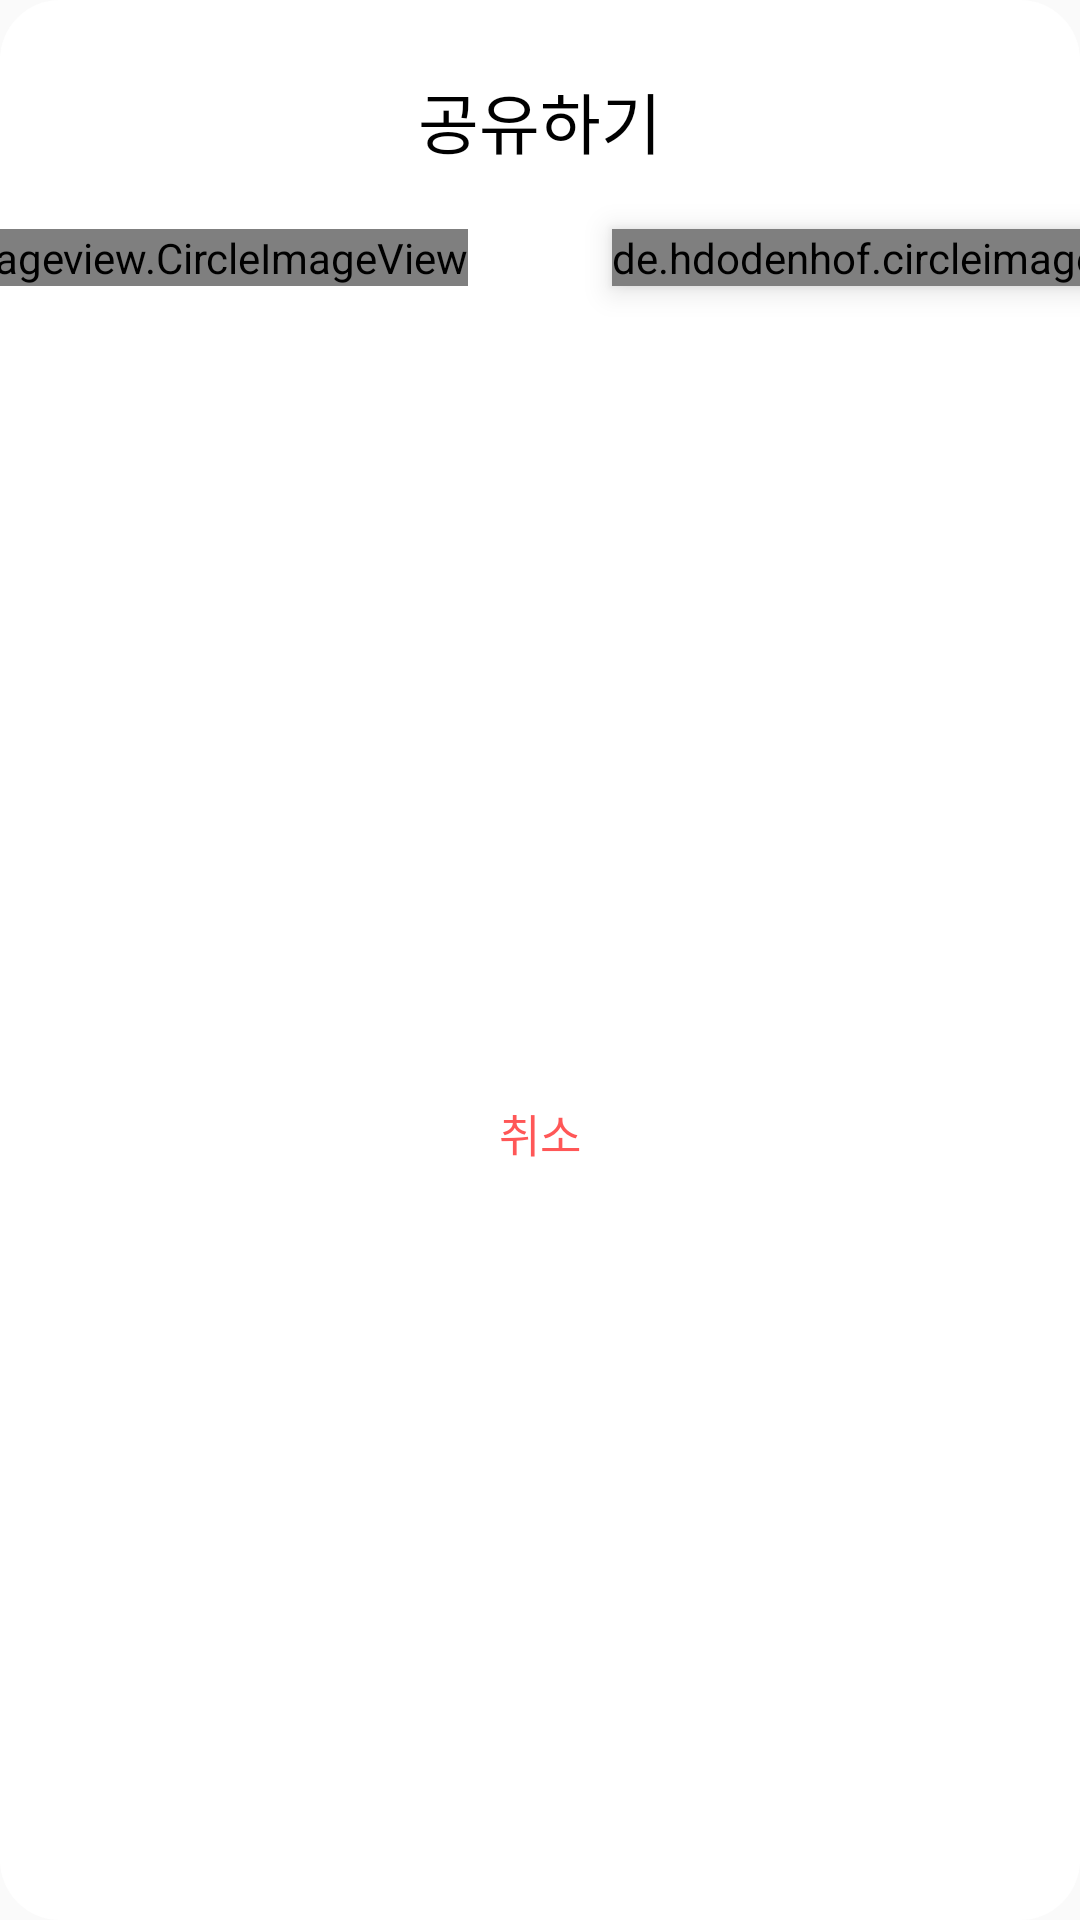

Layout XML and referenced resources for this Android screen:
<!-- AndroidManifest.xml: application theme Theme.FreeMates_Android -->
<!-- res/layout/dialog_share.xml -->
<?xml version="1.0" encoding="utf-8"?>
<androidx.constraintlayout.widget.ConstraintLayout xmlns:android="http://schemas.android.com/apk/res/android"
    android:layout_width="330dp"
    android:layout_height="wrap_content"
    xmlns:app="http://schemas.android.com/apk/res-auto"
    android:background="@drawable/roundedbox_20">

    <TextView
        android:id="@+id/tvSharePrompt_DialogShare"
        android:layout_width="wrap_content"
        android:layout_height="wrap_content"
        android:layout_marginTop="24dp"
        android:text="공유하기"
        android:textSize="22sp"
        android:textColor="@color/black"
        android:fontFamily="@font/paperlogy_6semibold"
        app:layout_constraintTop_toTopOf="parent"
        app:layout_constraintStart_toStartOf="parent"
        app:layout_constraintEnd_toEndOf="parent"/>

    <de.hdodenhof.circleimageview.CircleImageView
        android:id="@+id/ivShareKakao_DialogShare"
        android:layout_width="wrap_content"
        android:layout_height="wrap_content"
        android:layout_marginTop="20dp"
        android:src="@drawable/ic_share_kakao"
        app:layout_constraintTop_toBottomOf="@+id/tvSharePrompt_DialogShare"
        app:layout_constraintEnd_toStartOf="@+id/vDivider_DialogShare"/>

    <View
        android:id="@+id/vDivider_DialogShare"
        android:layout_width="48dp"
        android:layout_height="1dp"
        app:layout_constraintEnd_toEndOf="parent"
        app:layout_constraintStart_toStartOf="parent"/>

    <de.hdodenhof.circleimageview.CircleImageView
        android:id="@+id/ivShareUrl_DialogShare"
        android:layout_width="wrap_content"
        android:layout_height="wrap_content"
        android:layout_marginTop="20dp"
        android:src="@drawable/ic_share_url"
        android:elevation="6dp"
        app:layout_constraintTop_toBottomOf="@+id/tvSharePrompt_DialogShare"
        app:layout_constraintStart_toEndOf="@+id/vDivider_DialogShare"/>

    <TextView
        android:id="@+id/tvCancel_DialogShare"
        android:layout_width="wrap_content"
        android:layout_height="wrap_content"
        android:layout_marginTop="36dp"
        android:layout_marginBottom="16dp"
        android:text="취소"
        android:textColor="@color/red"
        android:textSize="15sp"
        android:fontFamily="@font/suit_medium"
        app:layout_constraintTop_toBottomOf="@+id/ivShareKakao_DialogShare"
        app:layout_constraintBottom_toBottomOf="parent"
        app:layout_constraintEnd_toEndOf="parent"
        app:layout_constraintStart_toStartOf="parent"/>

</androidx.constraintlayout.widget.ConstraintLayout>
<!-- resources referenced by this layout -->
<resources>
  <color name="black">#FF000000</color>
  <color name="red">#FF5757</color>
  <!-- drawable ic_share_kakao: vector/xml drawable (drawable, 4831 chars, omitted) -->
  <!-- drawable ic_share_url (drawable) -->
  <vector xmlns:android="http://schemas.android.com/apk/res/android"
      android:width="64dp"
      android:height="64dp"
      android:viewportWidth="64"
      android:viewportHeight="64">
    <path
        android:pathData="M32,32m-32,0a32,32 0,1 1,64 0a32,32 0,1 1,-64 0"
        android:fillColor="#ffffff"/>
    <path
        android:pathData="M20.583,40.18C18.77,40.18 17.356,39.64 16.343,38.56C15.33,37.48 14.823,35.933 14.823,33.92V26H17.103V33.84C17.103,36.693 18.27,38.12 20.603,38.12C22.936,38.12 24.103,36.693 24.103,33.84V26H26.343V33.92C26.343,35.933 25.836,37.48 24.823,38.56C23.81,39.64 22.396,40.18 20.583,40.18ZM35.059,35.8C34.819,35.827 34.625,35.84 34.479,35.84H31.379V40H29.099V26H34.479C36.212,26 37.579,26.44 38.579,27.32C39.592,28.2 40.099,29.407 40.099,30.94C40.099,32.007 39.845,32.92 39.339,33.68C38.845,34.427 38.139,34.98 37.219,35.34L40.339,40H37.879L35.059,35.8ZM34.379,33.88C35.485,33.88 36.332,33.627 36.919,33.12C37.505,32.6 37.799,31.873 37.799,30.94C37.799,29.993 37.505,29.267 36.919,28.76C36.332,28.24 35.485,27.98 34.379,27.98H31.379V33.88H34.379ZM44.637,26V38H51.677V40H42.357V26H44.637Z"
        android:fillColor="#868686"/>
  </vector>
  <!-- drawable roundedbox_20 (drawable) -->
  <?xml version="1.0" encoding="utf-8"?>
  <shape xmlns:android="http://schemas.android.com/apk/res/android"
      android:shape="rectangle">
  
      <corners
          android:radius="20dp"/>
  
      <solid android:color="@color/white" />
  
  </shape>
  <style name="Theme.FreeMates_Android" parent="Base.Theme.FreeMates_Android" />
  <color name="white">#FFFFFFFF</color>
  <style name="Base.Theme.FreeMates_Android" parent="Theme.AppCompat.DayNight.NoActionBar">
          
          <item name="android:windowIsTranslucent">true</item>
          
      </style>
</resources>
